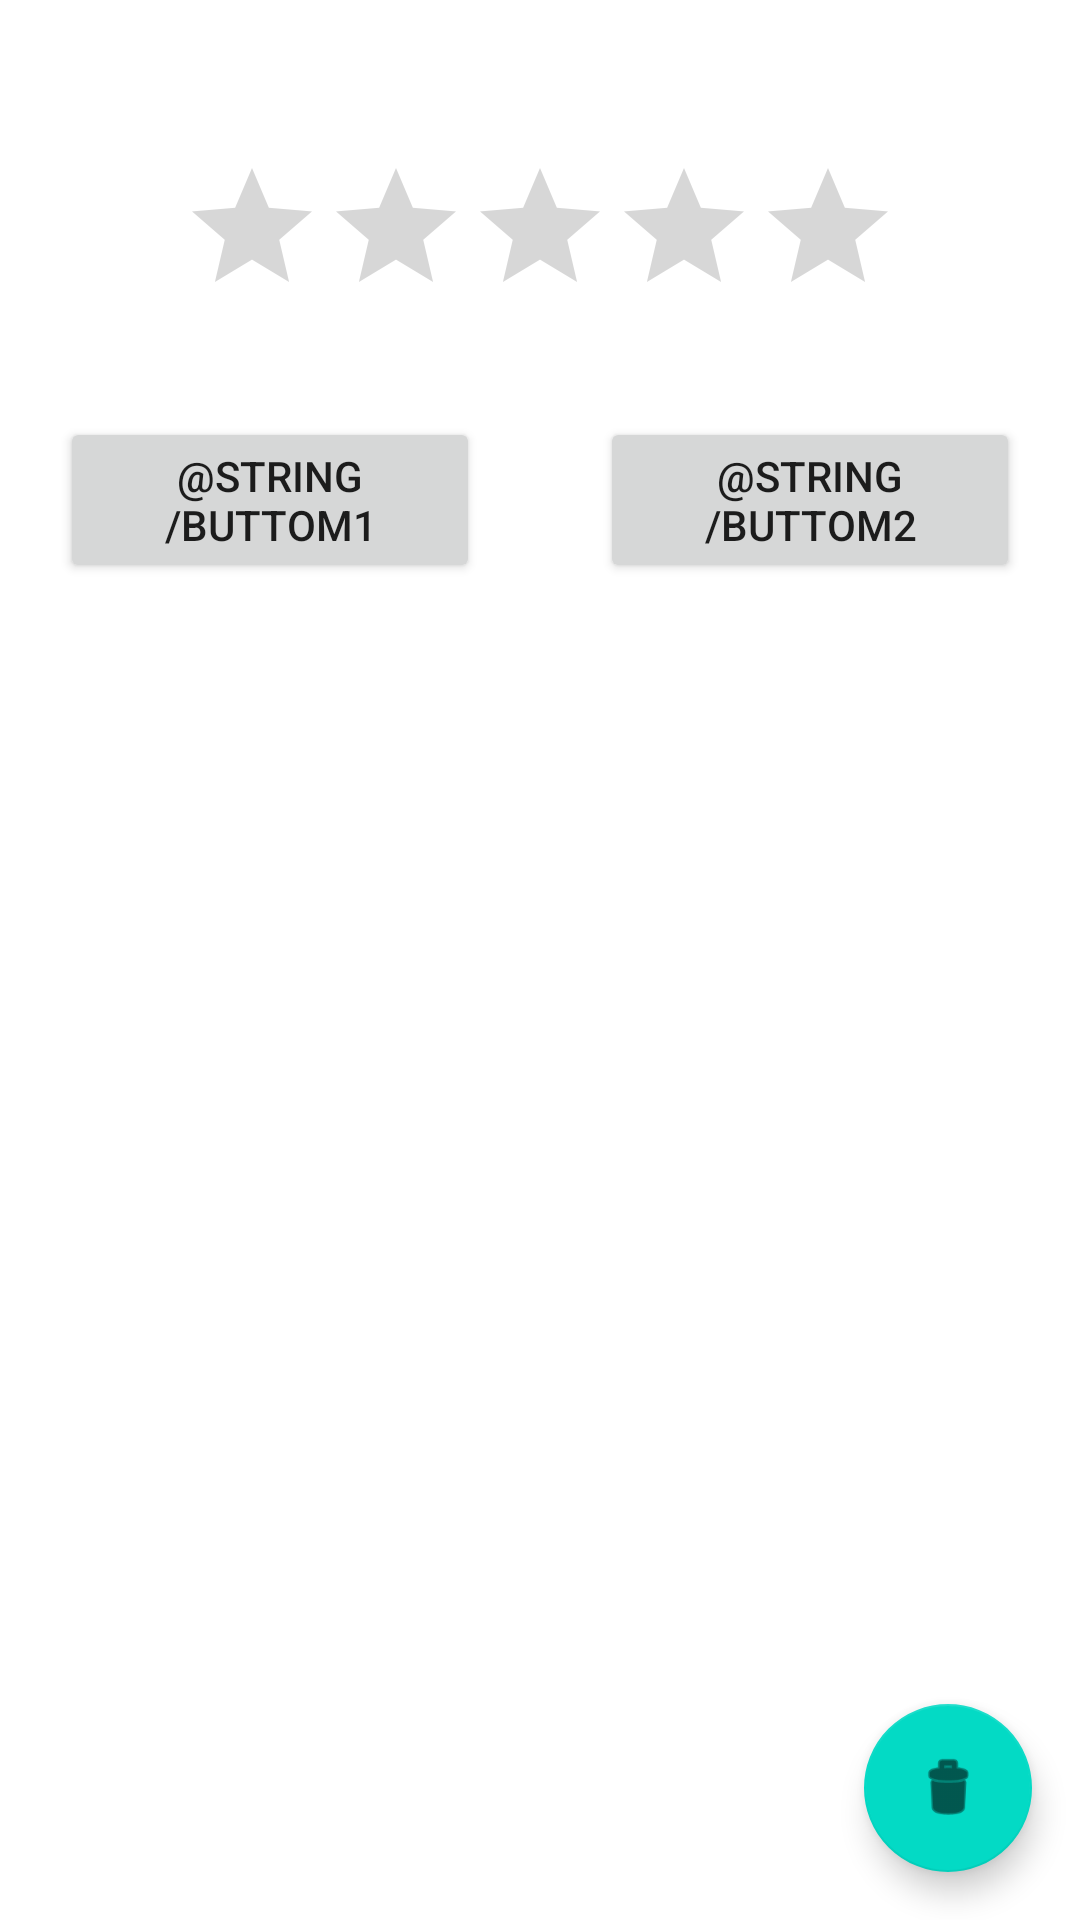

Layout XML and referenced resources for this Android screen:
<!-- AndroidManifest.xml: application theme Theme.NotesAndrey -->
<!-- res/layout/activity_main.xml -->
<?xml version="1.0" encoding="utf-8"?>
<androidx.constraintlayout.widget.ConstraintLayout xmlns:android="http://schemas.android.com/apk/res/android"
    xmlns:app="http://schemas.android.com/apk/res-auto"
    xmlns:tools="http://schemas.android.com/tools"
    android:id="@+id/fon"
    android:layout_width="match_parent"
    android:layout_height="match_parent"
    tools:context=".MainActivity">

    <com.google.android.material.floatingactionbutton.FloatingActionButton
        android:id="@+id/floatingActionButton"
        android:layout_width="wrap_content"
        android:layout_height="wrap_content"
        android:layout_marginEnd="16dp"
        android:layout_marginBottom="16dp"
        android:clickable="true"
        android:contentDescription="@string/app_name"
        android:focusable="true"
        android:src="@android:drawable/ic_menu_delete"
        app:layout_constraintBottom_toBottomOf="parent"
        app:layout_constraintEnd_toEndOf="parent" />

    <RatingBar
        android:id="@+id/ratingBar"
        android:layout_width="wrap_content"
        android:layout_height="wrap_content"
        android:layout_marginTop="52dp"
        android:contentDescription="@string/app_name"
        app:layout_constraintEnd_toEndOf="parent"
        app:layout_constraintStart_toStartOf="parent"
        app:layout_constraintTop_toTopOf="parent" />

    <LinearLayout
        android:id="@+id/linearLayout2"
        android:layout_width="match_parent"
        android:layout_height="wrap_content"
        android:layout_marginTop="30dp"
        android:orientation="horizontal"
        app:layout_constraintEnd_toEndOf="parent"
        app:layout_constraintStart_toStartOf="parent"
        app:layout_constraintTop_toBottomOf="@+id/ratingBar">

        <Button
            android:id="@+id/find_beer1"
            android:layout_width="wrap_content"
            android:layout_height="wrap_content"
            android:layout_marginHorizontal="20dp"
            android:layout_weight="1"
            android:text="@string/buttom1" />

        <Button
            android:id="@+id/btn_fragment2"
            android:layout_width="wrap_content"
            android:layout_height="wrap_content"
            android:layout_marginHorizontal="20dp"
            android:layout_weight="1"
            android:text="@string/buttom2" />
    </LinearLayout>

    <FrameLayout
        android:id="@+id/fragment_container"
        android:layout_width="match_parent"
        android:layout_height="match_parent" />

</androidx.constraintlayout.widget.ConstraintLayout>
<!-- resources referenced by this layout -->
<resources>
  <string name="app_name">NotesAndrey</string>
  <style name="Theme.NotesAndrey" parent="Theme.MaterialComponents.DayNight.DarkActionBar">
          
          <item name="colorPrimary">@color/purple_500</item>
          <item name="colorPrimaryVariant">@color/purple_700</item>
          <item name="colorOnPrimary">@color/white</item>
          
          <item name="colorSecondary">@color/teal_200</item>
          <item name="colorSecondaryVariant">@color/teal_700</item>
          <item name="colorOnSecondary">@color/black</item>
          
          <item name="android:statusBarColor" tools:targetApi="l">?attr/colorPrimaryVariant</item>
          
      </style>
  <color name="purple_500">#FF6200EE</color>
  <color name="purple_700">#FF018786</color>
  <color name="white">#FFFFFFFF</color>
  <color name="teal_200">#FF03DAC5</color>
  <color name="teal_700">#FF018786</color>
  <color name="black">#FF000000</color>
</resources>
